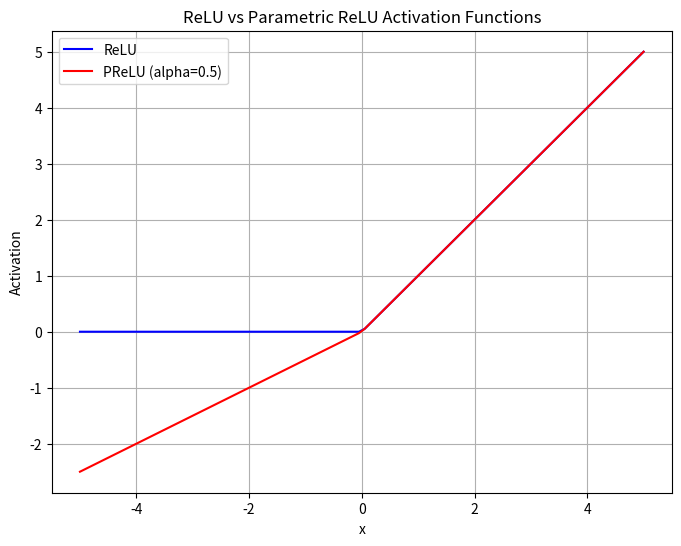

Recreate this plot in Python.
import matplotlib.pyplot as plt
import numpy as np

# Define ReLU and PReLU activation functions
def relu(x):
    return np.maximum(0, x)

def prelu(x, alpha):
    return np.where(x > 0, x, alpha * x)

# Generate x values
x = np.linspace(-5, 5, 100)

# Apply ReLU and PReLU activations
y_relu = relu(x)
y_prelu = prelu(x, alpha=0.5)  # You can choose an arbitrary alpha value

# Plot the functions
plt.figure(figsize=(8, 6))
plt.plot(x, y_relu, label='ReLU', color='blue')
plt.plot(x, y_prelu, label='PReLU (alpha=0.5)', color='red')
plt.xlabel('x')
plt.ylabel('Activation')
plt.legend()
plt.title('ReLU vs Parametric ReLU Activation Functions')
plt.grid(True)
plt.savefig("ReLU vs Parametric ReLU.png")
plt.show()
